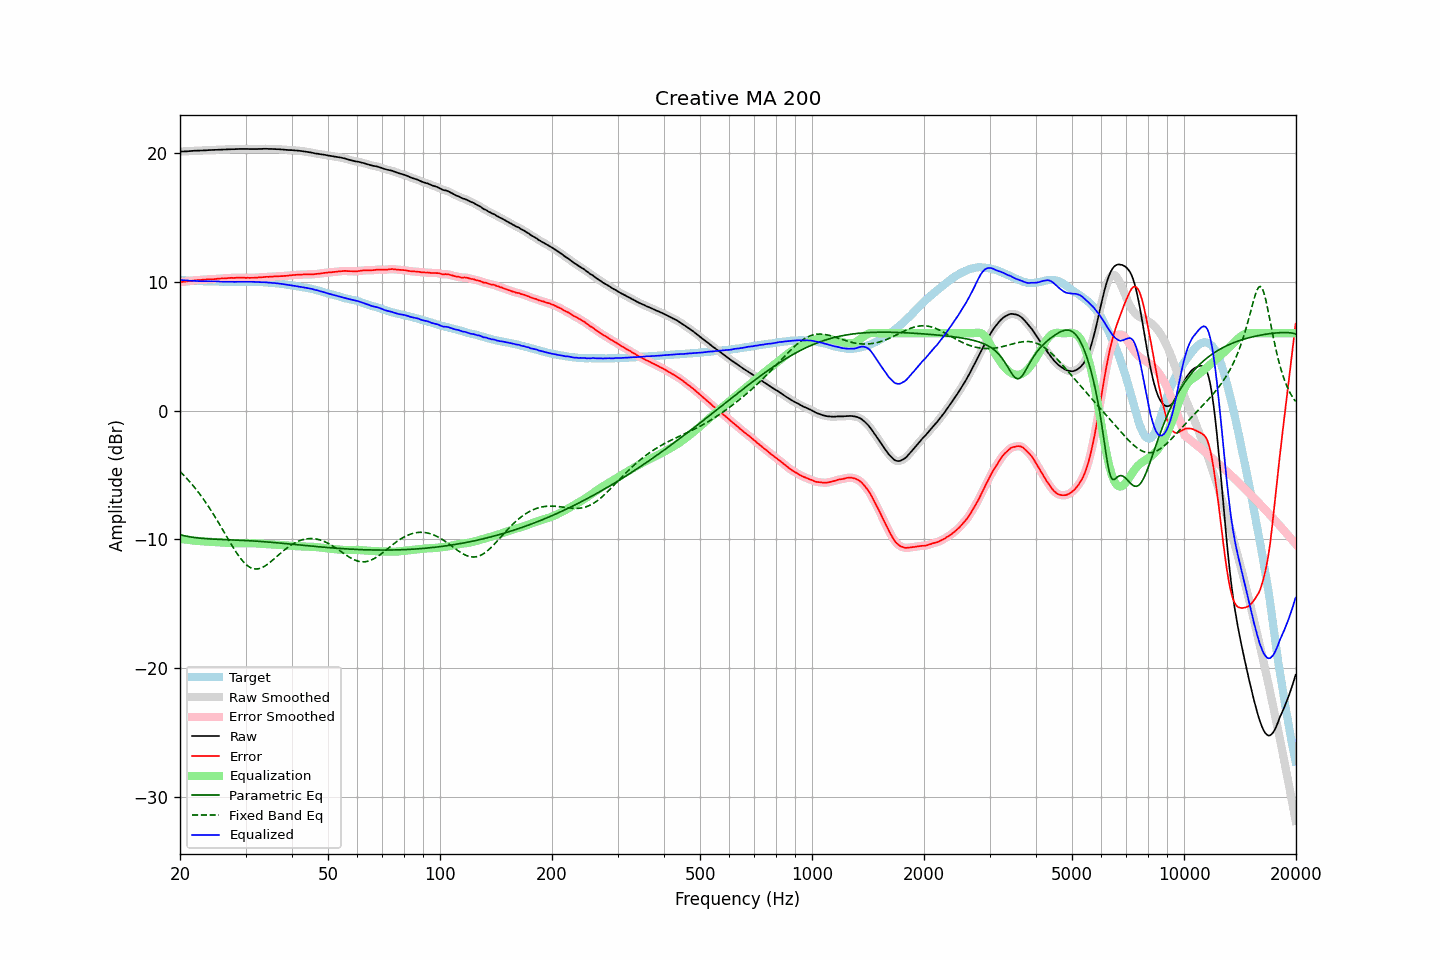

The data file committed next to this chart (first rows):
frequency, raw, error, smoothed, error_smoothed, equalization, parametric_eq, fixed_band_eq, equalized_raw, equalized_smoothed, target
20.00, 20.11, 9.96, 20.11, 9.96, -9.96, -9.65, -4.74, 10.15, 10.15, 10.15
20.20, 20.12, 9.99, 20.12, 9.98, -9.98, -9.68, -4.86, 10.14, 10.14, 10.13
20.40, 20.12, 10.00, 20.12, 10.00, -10.00, -9.71, -4.98, 10.12, 10.12, 10.12
20.61, 20.13, 10.01, 20.13, 10.01, -10.02, -9.74, -5.11, 10.11, 10.11, 10.12
20.81, 20.13, 10.03, 20.13, 10.03, -10.03, -9.77, -5.25, 10.10, 10.10, 10.10
21.02, 20.14, 10.05, 20.14, 10.05, -10.05, -9.79, -5.38, 10.09, 10.09, 10.09
21.23, 20.15, 10.07, 20.15, 10.06, -10.06, -9.81, -5.52, 10.09, 10.09, 10.08
21.44, 20.16, 10.07, 20.16, 10.08, -10.08, -9.83, -5.67, 10.08, 10.08, 10.09
21.66, 20.17, 10.09, 20.17, 10.09, -10.09, -9.85, -5.81, 10.08, 10.08, 10.08
21.87, 20.18, 10.11, 20.18, 10.11, -10.11, -9.87, -5.97, 10.07, 10.07, 10.07
22.09, 20.18, 10.12, 20.18, 10.12, -10.12, -9.88, -6.12, 10.06, 10.06, 10.06
22.31, 20.19, 10.13, 20.19, 10.13, -10.13, -9.90, -6.28, 10.06, 10.06, 10.06
22.54, 20.19, 10.14, 20.19, 10.14, -10.14, -9.91, -6.44, 10.05, 10.05, 10.05
22.76, 20.20, 10.14, 20.20, 10.15, -10.15, -9.92, -6.61, 10.05, 10.05, 10.06
22.99, 20.20, 10.15, 20.20, 10.16, -10.16, -9.94, -6.78, 10.04, 10.04, 10.05
23.22, 20.21, 10.17, 20.21, 10.17, -10.17, -9.95, -6.96, 10.04, 10.04, 10.04
23.45, 20.21, 10.18, 20.21, 10.18, -10.18, -9.95, -7.14, 10.04, 10.04, 10.04
23.69, 20.22, 10.19, 20.22, 10.19, -10.18, -9.96, -7.32, 10.04, 10.04, 10.03
23.92, 20.23, 10.20, 20.23, 10.19, -10.19, -9.97, -7.51, 10.04, 10.04, 10.03
24.16, 20.23, 10.20, 20.23, 10.20, -10.20, -9.98, -7.70, 10.03, 10.04, 10.03
24.40, 20.24, 10.20, 20.24, 10.20, -10.20, -9.99, -7.90, 10.04, 10.03, 10.04
24.65, 20.24, 10.20, 20.24, 10.20, -10.21, -9.99, -8.10, 10.03, 10.03, 10.04
24.89, 20.25, 10.22, 20.25, 10.22, -10.22, -10.00, -8.30, 10.03, 10.03, 10.03
25.14, 20.25, 10.23, 20.25, 10.23, -10.23, -10.00, -8.51, 10.02, 10.02, 10.02
25.39, 20.26, 10.24, 20.26, 10.24, -10.24, -10.01, -8.72, 10.02, 10.02, 10.02
25.65, 20.26, 10.25, 20.26, 10.25, -10.25, -10.01, -8.93, 10.01, 10.02, 10.01
25.91, 20.27, 10.26, 20.27, 10.26, -10.26, -10.02, -9.14, 10.01, 10.01, 10.01
26.16, 20.27, 10.25, 20.27, 10.26, -10.27, -10.02, -9.35, 10.01, 10.01, 10.02
26.43, 20.28, 10.27, 20.28, 10.27, -10.27, -10.03, -9.57, 10.01, 10.01, 10.01
26.69, 20.28, 10.28, 20.28, 10.28, -10.28, -10.03, -9.78, 10.00, 10.00, 10.01
26.96, 20.29, 10.29, 20.29, 10.29, -10.29, -10.04, -10.00, 10.00, 10.00, 10.00
27.23, 20.29, 10.30, 20.29, 10.30, -10.29, -10.04, -10.21, 10.00, 10.00, 9.99
27.50, 20.30, 10.31, 20.30, 10.30, -10.30, -10.05, -10.42, 10.00, 10.00, 9.99
27.77, 20.30, 10.30, 20.30, 10.30, -10.30, -10.05, -10.62, 10.00, 10.00, 10.00
28.05, 20.30, 10.30, 20.30, 10.31, -10.31, -10.06, -10.82, 9.99, 10.00, 10.00
28.33, 20.31, 10.31, 20.31, 10.31, -10.31, -10.06, -11.02, 10.00, 10.00, 10.00
28.62, 20.31, 10.31, 20.31, 10.31, -10.31, -10.07, -11.20, 10.00, 10.00, 10.00
28.90, 20.32, 10.32, 20.32, 10.32, -10.31, -10.08, -11.38, 10.01, 10.00, 10.01
29.19, 20.32, 10.32, 20.32, 10.32, -10.31, -10.08, -11.54, 10.01, 10.01, 10.00
29.48, 20.32, 10.32, 20.32, 10.32, -10.31, -10.09, -11.69, 10.01, 10.01, 10.00
29.78, 20.32, 10.32, 20.32, 10.31, -10.31, -10.09, -11.83, 10.01, 10.01, 10.00
30.08, 20.32, 10.30, 20.32, 10.31, -10.31, -10.10, -11.95, 10.01, 10.01, 10.02
30.38, 20.32, 10.31, 20.32, 10.31, -10.31, -10.11, -12.05, 10.01, 10.01, 10.01
30.68, 20.31, 10.30, 20.31, 10.31, -10.31, -10.11, -12.14, 10.00, 10.01, 10.01
30.99, 20.31, 10.31, 20.31, 10.31, -10.31, -10.12, -12.21, 10.00, 10.00, 10.00
31.30, 20.31, 10.31, 20.31, 10.31, -10.31, -10.13, -12.26, 10.00, 10.00, 10.00
31.61, 20.31, 10.31, 20.31, 10.31, -10.32, -10.14, -12.30, 10.00, 9.99, 10.00
31.93, 20.31, 10.32, 20.31, 10.32, -10.32, -10.15, -12.31, 9.99, 9.99, 9.99
32.24, 20.31, 10.32, 20.31, 10.33, -10.33, -10.15, -12.31, 9.98, 9.99, 9.99
32.57, 20.32, 10.35, 20.32, 10.34, -10.34, -10.16, -12.29, 9.98, 9.98, 9.97
32.89, 20.32, 10.35, 20.32, 10.35, -10.35, -10.17, -12.25, 9.97, 9.97, 9.97
33.22, 20.32, 10.35, 20.33, 10.36, -10.36, -10.18, -12.20, 9.96, 9.97, 9.97
33.55, 20.33, 10.36, 20.33, 10.37, -10.36, -10.19, -12.14, 9.97, 9.96, 9.97
33.89, 20.33, 10.38, 20.33, 10.37, -10.37, -10.20, -12.07, 9.96, 9.96, 9.95
34.23, 20.33, 10.39, 20.33, 10.38, -10.38, -10.21, -11.98, 9.95, 9.95, 9.94
34.57, 20.32, 10.38, 20.33, 10.39, -10.39, -10.22, -11.89, 9.93, 9.94, 9.94
34.92, 20.32, 10.39, 20.32, 10.39, -10.39, -10.23, -11.79, 9.93, 9.93, 9.93
35.27, 20.32, 10.39, 20.32, 10.40, -10.40, -10.24, -11.69, 9.92, 9.92, 9.93
35.62, 20.31, 10.41, 20.31, 10.40, -10.41, -10.25, -11.58, 9.90, 9.91, 9.90
35.97, 20.31, 10.41, 20.31, 10.41, -10.41, -10.26, -11.47, 9.90, 9.90, 9.90
... 635 more rows
